The GitHub repository togusa08/AVES contains a labelled image folder "dataset" with 15 categories: anna hummingbird, arctic tern, blue jay, cardinal, downy woodpecker, goldfinch, herring gull, hooded oriole, house sparrow, kingfisher, large billed crow, mockingbird, purple finch, rock dove, yellow headed blackbird. Examples follow, each with its label.

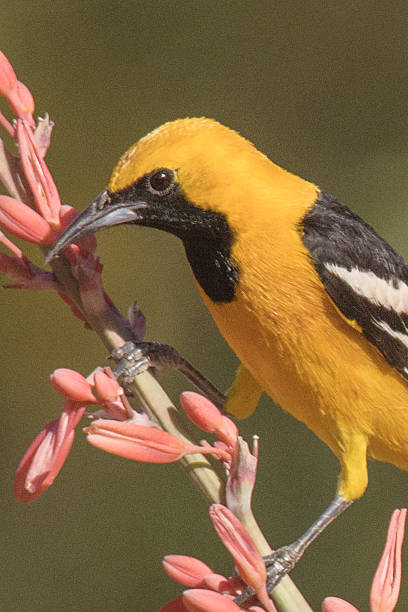
Label: hooded oriole

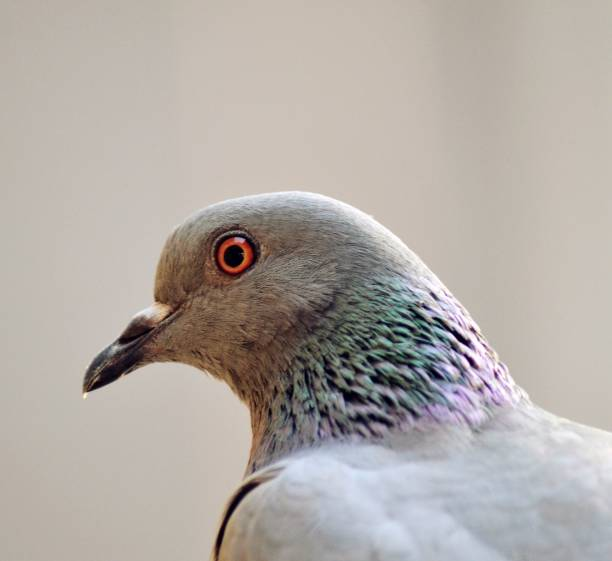
Label: rock dove

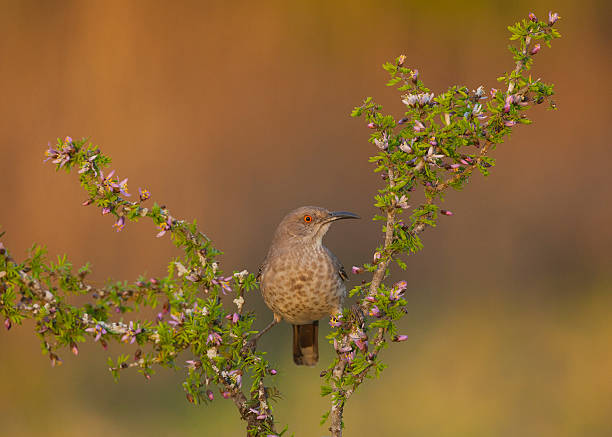
Label: mockingbird

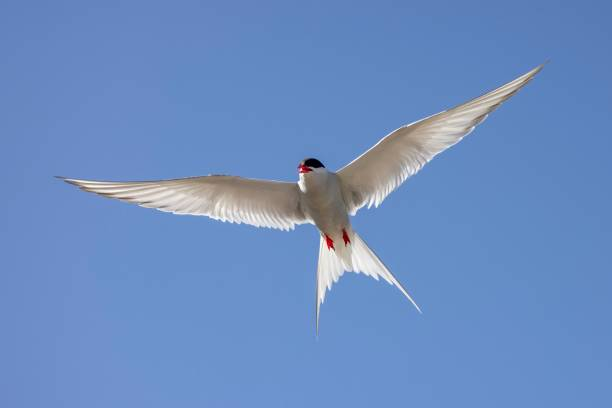
Label: arctic tern

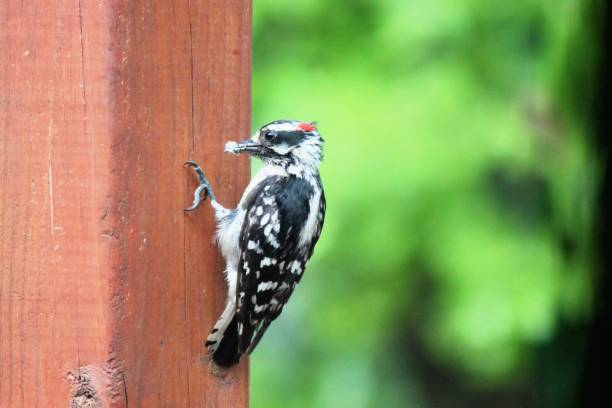
Label: downy woodpecker

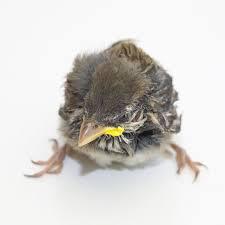
Label: house sparrow
